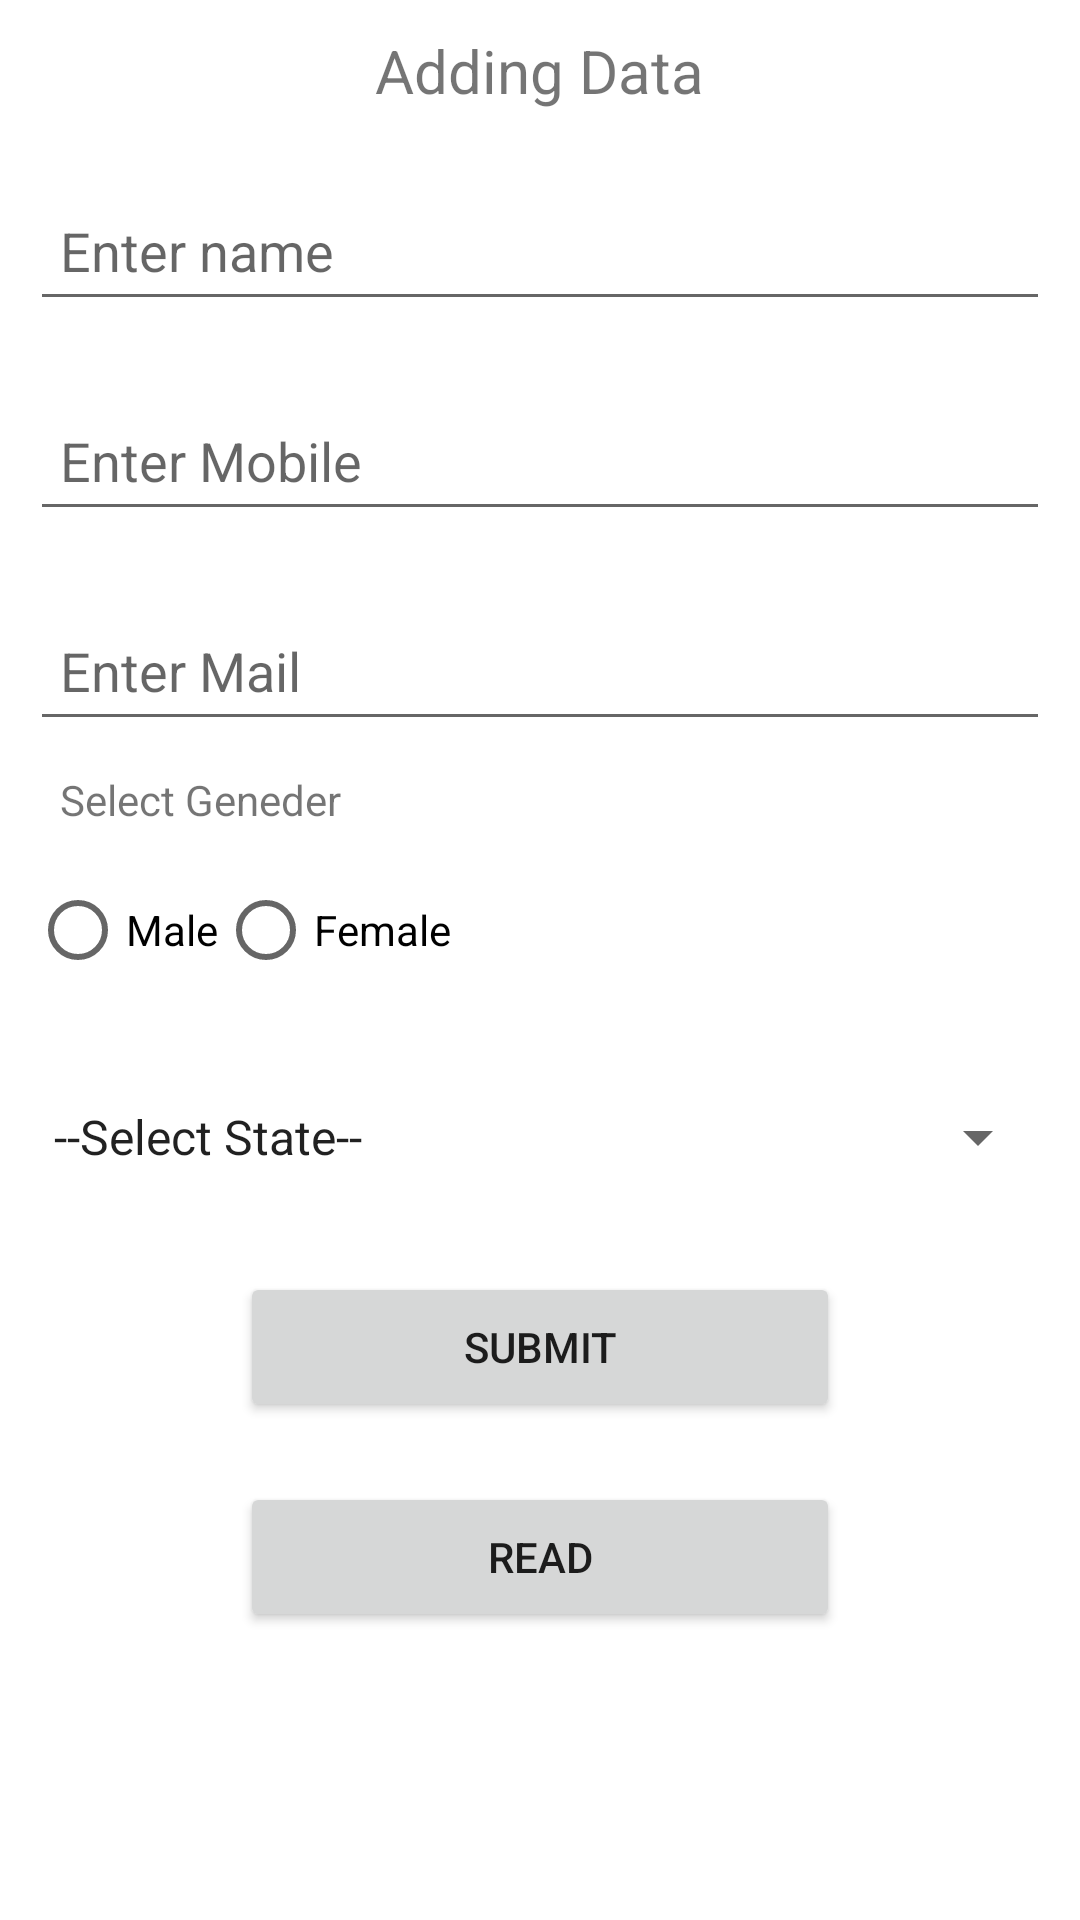

Write the Android layout XML for this screen, with the resource values it uses.
<!-- AndroidManifest.xml: application theme Theme.ODSTest9 -->
<!-- res/layout/activity_adding.xml -->
<?xml version="1.0" encoding="utf-8"?>
<LinearLayout xmlns:android="http://schemas.android.com/apk/res/android"
    xmlns:app="http://schemas.android.com/apk/res-auto"
    xmlns:tools="http://schemas.android.com/tools"
    android:layout_width="match_parent"
    android:layout_height="match_parent"
    android:orientation="vertical"
    tools:context=".AddingActivity">


    <TextView
        android:layout_width="wrap_content"
        android:layout_height="wrap_content"
        android:text="Adding Data"
        android:layout_gravity="center"
        android:textSize="20sp"
        android:padding="10dp"/>

    <EditText
        android:id="@+id/name"
        android:layout_width="match_parent"
        android:layout_height="50dp"
        android:layout_margin="10dp"
        android:hint="Enter name"
        android:paddingLeft="10dp"
        android:textColor="@color/purple_700"/>
    <EditText
        android:id="@+id/mobile"
        android:layout_width="match_parent"
        android:layout_height="50dp"
        android:layout_margin="10dp"
        android:hint="Enter Mobile"
        android:paddingLeft="10dp"
        android:textColor="@color/purple_700"/>

    <EditText
        android:id="@+id/mail"
        android:layout_width="match_parent"
        android:layout_height="50dp"
        android:layout_margin="10dp"
        android:hint="Enter Mail"
        android:paddingLeft="10dp"
        android:textColor="@color/purple_700"/>

    <TextView
        android:layout_width="wrap_content"
        android:layout_height="wrap_content"
        android:text="Select Geneder"
        android:layout_marginLeft="10dp"
        android:paddingLeft="10dp"/>

    <RadioGroup
        android:id="@+id/rg"
        android:layout_width="match_parent"
        android:layout_height="wrap_content"
        android:layout_margin="10dp"
        android:orientation="horizontal">

        <RadioButton
            android:id="@+id/rb1"
            android:layout_width="wrap_content"
            android:layout_height="wrap_content"
            android:text="Male"/>

        <RadioButton
            android:id="@+id/rb2"
            android:layout_width="wrap_content"
            android:layout_height="wrap_content"
            android:text="Female"/>

    </RadioGroup>

    <Spinner
        android:id="@+id/state"
        android:layout_width="match_parent"
        android:layout_height="50dp"
        android:layout_margin="10dp"
        android:entries="@array/state"
        />

    <Button
        android:layout_width="200dp"
        android:layout_height="50dp"
        android:layout_gravity="center"
        android:text="Submit"
        android:layout_margin="10dp"
        android:onClick="submit"/>
    <Button
        android:layout_width="200dp"
        android:layout_height="50dp"
        android:layout_gravity="center"
        android:text="Read"
        android:layout_margin="10dp"
        android:onClick="read"/>



</LinearLayout>
<!-- resources referenced by this layout -->
<resources>
  <string-array name="state">
          <item>--Select State--</item>
          <item>Andhra Pradesh</item>
          <item>Telangana</item>
          <item>Delhi</item>
          <item>Others</item>
      </string-array>
  <style name="Theme.ODSTest9" parent="Theme.MaterialComponents.DayNight.DarkActionBar">
          
          <item name="colorPrimary">@color/purple_500</item>
          <item name="colorPrimaryVariant">@color/purple_700</item>
          <item name="colorOnPrimary">@color/white</item>
          
          <item name="colorSecondary">@color/teal_200</item>
          <item name="colorSecondaryVariant">@color/teal_700</item>
          <item name="colorOnSecondary">@color/black</item>
          
          <item name="android:statusBarColor" tools:targetApi="l">?attr/colorPrimaryVariant</item>
          
      </style>
  <!-- not gathered from this repository: default colours our renderer supplied (Android Studio template values) -->
  <color name="purple_500">#FF6200EE</color>
  <color name="purple_700">#FF3700B3</color>
  <color name="teal_200">#FF03DAC5</color>
  <color name="teal_700">#FF018786</color>
  <color name="black">#FF000000</color>
  <color name="white">#FFFFFFFF</color>
</resources>
